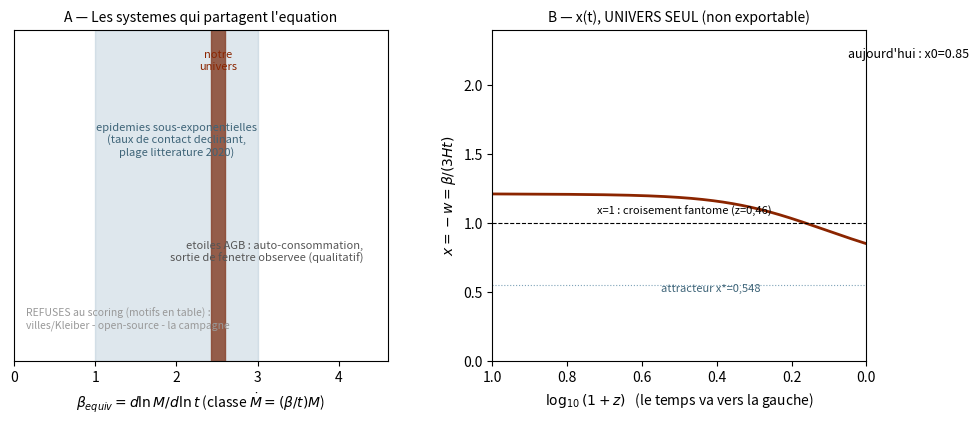

Python code for this plot:
"""E7 — L'INDICE DE VIABILITE HORS COSMOLOGIE. CRITERES PRE-ENREGISTRES (geles avant run) :
INCLUSION : un systeme n'est SCORE que si sa dynamique se reduit EXACTEMENT a
  dM/dt = g(t) M avec g decroissant (classe d'isomorphisme de dM/dt = (beta/t)M).
  Alors seul beta_equiv = dlnM/dlnt est exporte.
EXCLUSIONS (= anti-pseudoscience, la valeur de l'etude est aussi ses refus) :
  - x = -w N'EST PAS exporte hors cosmologie : il vient d'un bilan d'energie-pression
    sans analogue defini ailleurs. x n'est calcule QUE pour l'univers.
  - lois d'echelle en TAILLE (villes de Bettencourt, Kleiber) : autre variable, autre
    equation -> ECHO, refusees au scoring.
  - systemes sans operationalisation de fourni/consomme (open-source, la campagne) ->
    REFUSES v1, operationalisation exigee avant tout score (E7.2 eventuelle).
  - exposants publies cites en PLAGES de litterature, jamais en valeurs precises inventees.
VERDICT ATTENDU : une carte a deux panneaux (beta_equiv universel ; x(t) univers seul),
et la table inclus/refuses avec motifs. Rien d'autre n'est affirme."""
import numpy as np, matplotlib
matplotlib.use('Agg'); import matplotlib.pyplot as plt
np.seterr(all='ignore')
OM,B,ZEQ=0.3113,2.42,3387.
Or=OM/(1+ZEQ);Ode=1-OM-Or;a=np.logspace(-4,0,60000)
E2=OM/a**3+Or/a**4+Ode
for _ in range(10):
    E=np.sqrt(E2);ig=1/(a*E)
    t=np.concatenate([[0],np.cumsum(0.5*(ig[1:]+ig[:-1])*np.diff(a))]);t/=t[-1]
    E2=OM/a**3+Or/a**4+Ode*np.clip(t,1e-300,None)**B/a**3
E=np.sqrt(E2);t0=0.951;x=B/(3*E*t*t0)   # x = -w = beta/(3Ht)
z=1/a-1
fig,ax=plt.subplots(1,2,figsize=(11,4.6));plt.subplots_adjust(wspace=.28,bottom=.16)
# Panneau A : axe beta_equiv universel
A=ax[0];A.set_xlim(0,4.6);A.set_ylim(0,1);A.set_yticks([])
A.set_xlabel(r'$\beta_{equiv}=d\ln M/d\ln t$ (classe $\dot M=(\beta/t)M$)')
A.set_title('A — Les systemes qui partagent l\'equation',fontsize=10)
A.axvspan(2.42,2.60,color='#8B2500',alpha=.85);A.text(2.51,.88,'notre\nunivers',ha='center',fontsize=8,color='#8B2500')
A.axvspan(1.0,3.0,color='#7fa3b8',alpha=.25);A.text(2.0,.62,'epidemies sous-exponentielles\n(taux de contact declinant,\nplage litterature 2020)',ha='center',fontsize=8,color='#3e6478')
A.annotate('etoiles AGB : auto-consommation,\nsortie de fenetre observee (qualitatif)',xy=(4.3,.30),ha='right',fontsize=8,color='#555')
A.text(.15,.10,'REFUSES au scoring (motifs en table) :\nvilles/Kleiber - open-source - la campagne',fontsize=7.5,color='#999')
# Panneau B : x(t), univers seul
Bx=ax[1];m=z<9
Bx.plot(np.log10(1+z[m]),x[m],color='#8B2500',lw=2)
Bx.axhline(1,color='k',lw=.8,ls='--');Bx.axhline(0.548,color='#7fa3b8',lw=.8,ls=':')
Bx.set_xlabel(r'$\log_{10}(1+z)$   (le temps va vers la gauche)');Bx.set_ylabel(r'$x=-w=\beta/(3Ht)$')
Bx.set_title('B — x(t), UNIVERS SEUL (non exportable)',fontsize=10)
Bx.text(.72,1.06,'x=1 : croisement fantome (z=0,46)',fontsize=8)
Bx.text(.55,.50,'attracteur x*=0,548',fontsize=8,color='#3e6478')
Bx.set_xlim(1,0);Bx.set_ylim(0,2.4)
Bx.text(.05,2.2,f'aujourd\'hui : x0={x[-1]:.2f}',fontsize=9)
plt.savefig('E7_carte_viabilite.png',dpi=160,bbox_inches='tight')
print(f"x0 (aujourd'hui) = {x[-1]:.3f} ; croisement x=1 a z = {z[np.argmin(np.abs(x-1))]:.2f} ; figure ecrite")
